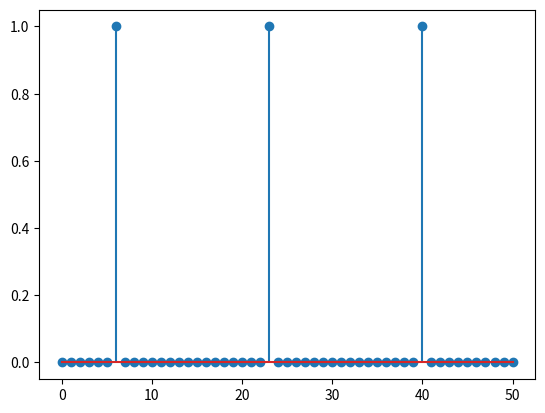
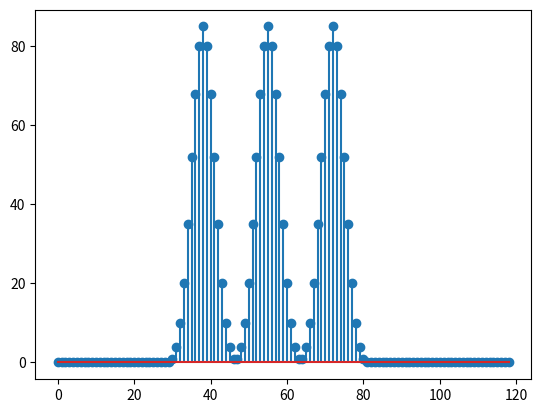

Source code (Python) for these figures, in order:
import numpy as np #각종 배열 (백터) 수학계산
import matplotlib.pyplot as plt #그림그리는 라이브러리
signal=[0,0,0,0,0,0,1,1,1,1,1,0,0,0,0,0,0,0]
system=[0,0,0,0,0,0,1,1,1,1,1,0,0,0,0,0,0,0]
output=np.convolve(signal,system)
output2=output
output3=np.convolve(output,output2)
delta=[0,0,0,0,0,0,1,0,0,0,0,0,0,0,0,0,0,0,0,0,0,0,0,1,0,0,0,0,0,0,0,0,0,0,0,0,0,0,0,0,1,0,0,0,0,0,0,0,0,0,0]
plt.figure(1)
plt.stem(delta)
plt.figure(2)
plt.stem(np.convolve(output3,delta))
plt.show()